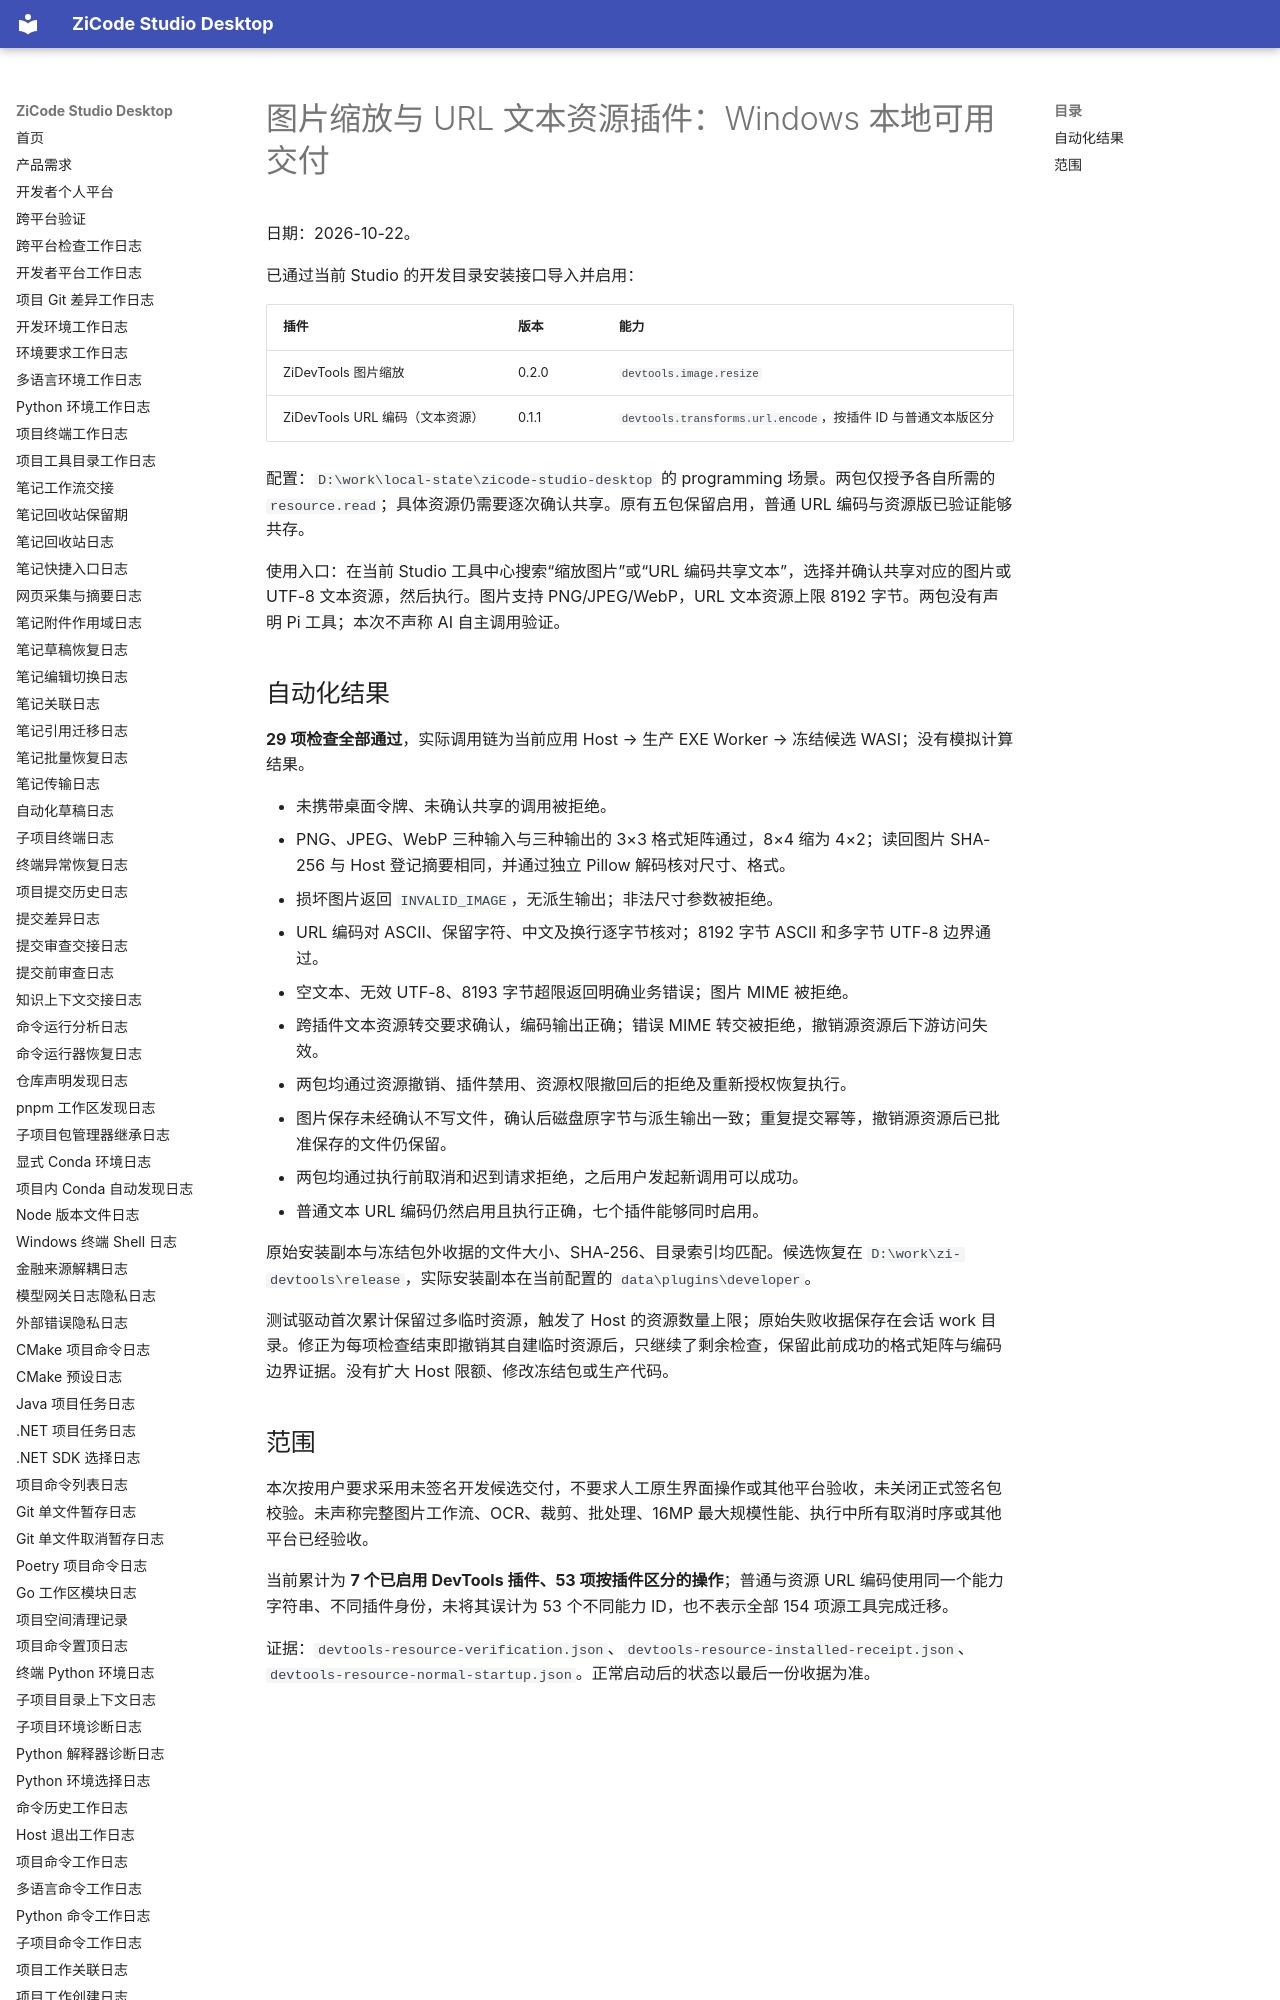

repository: ax2/zicode-studio-desktop · page: iterations/2026-10-22-windows-devtools-resources/index.html · generator: mkdocs

# 图片缩放与 URL 文本资源插件：Windows 本地可用交付

日期：2026-10-22。

已通过当前 Studio 的开发目录安装接口导入并启用：

| 插件 | 版本 | 能力 |
| --- | --- | --- |
| ZiDevTools 图片缩放 | 0.2.0 | `devtools.image.resize` |
| ZiDevTools URL 编码（文本资源） | 0.1.1 | `devtools.transforms.url.encode`，按插件 ID 与普通文本版区分 |

配置：`D:\work\local-state\zicode-studio-desktop` 的 programming 场景。两包仅授予各自所需的 `resource.read`；具体资源仍需要逐次确认共享。原有五包保留启用，普通 URL 编码与资源版已验证能够共存。

使用入口：在当前 Studio 工具中心搜索“缩放图片”或“URL 编码共享文本”，选择并确认共享对应的图片或 UTF-8 文本资源，然后执行。图片支持 PNG/JPEG/WebP，URL 文本资源上限 8192 字节。两包没有声明 Pi 工具；本次不声称 AI 自主调用验证。
